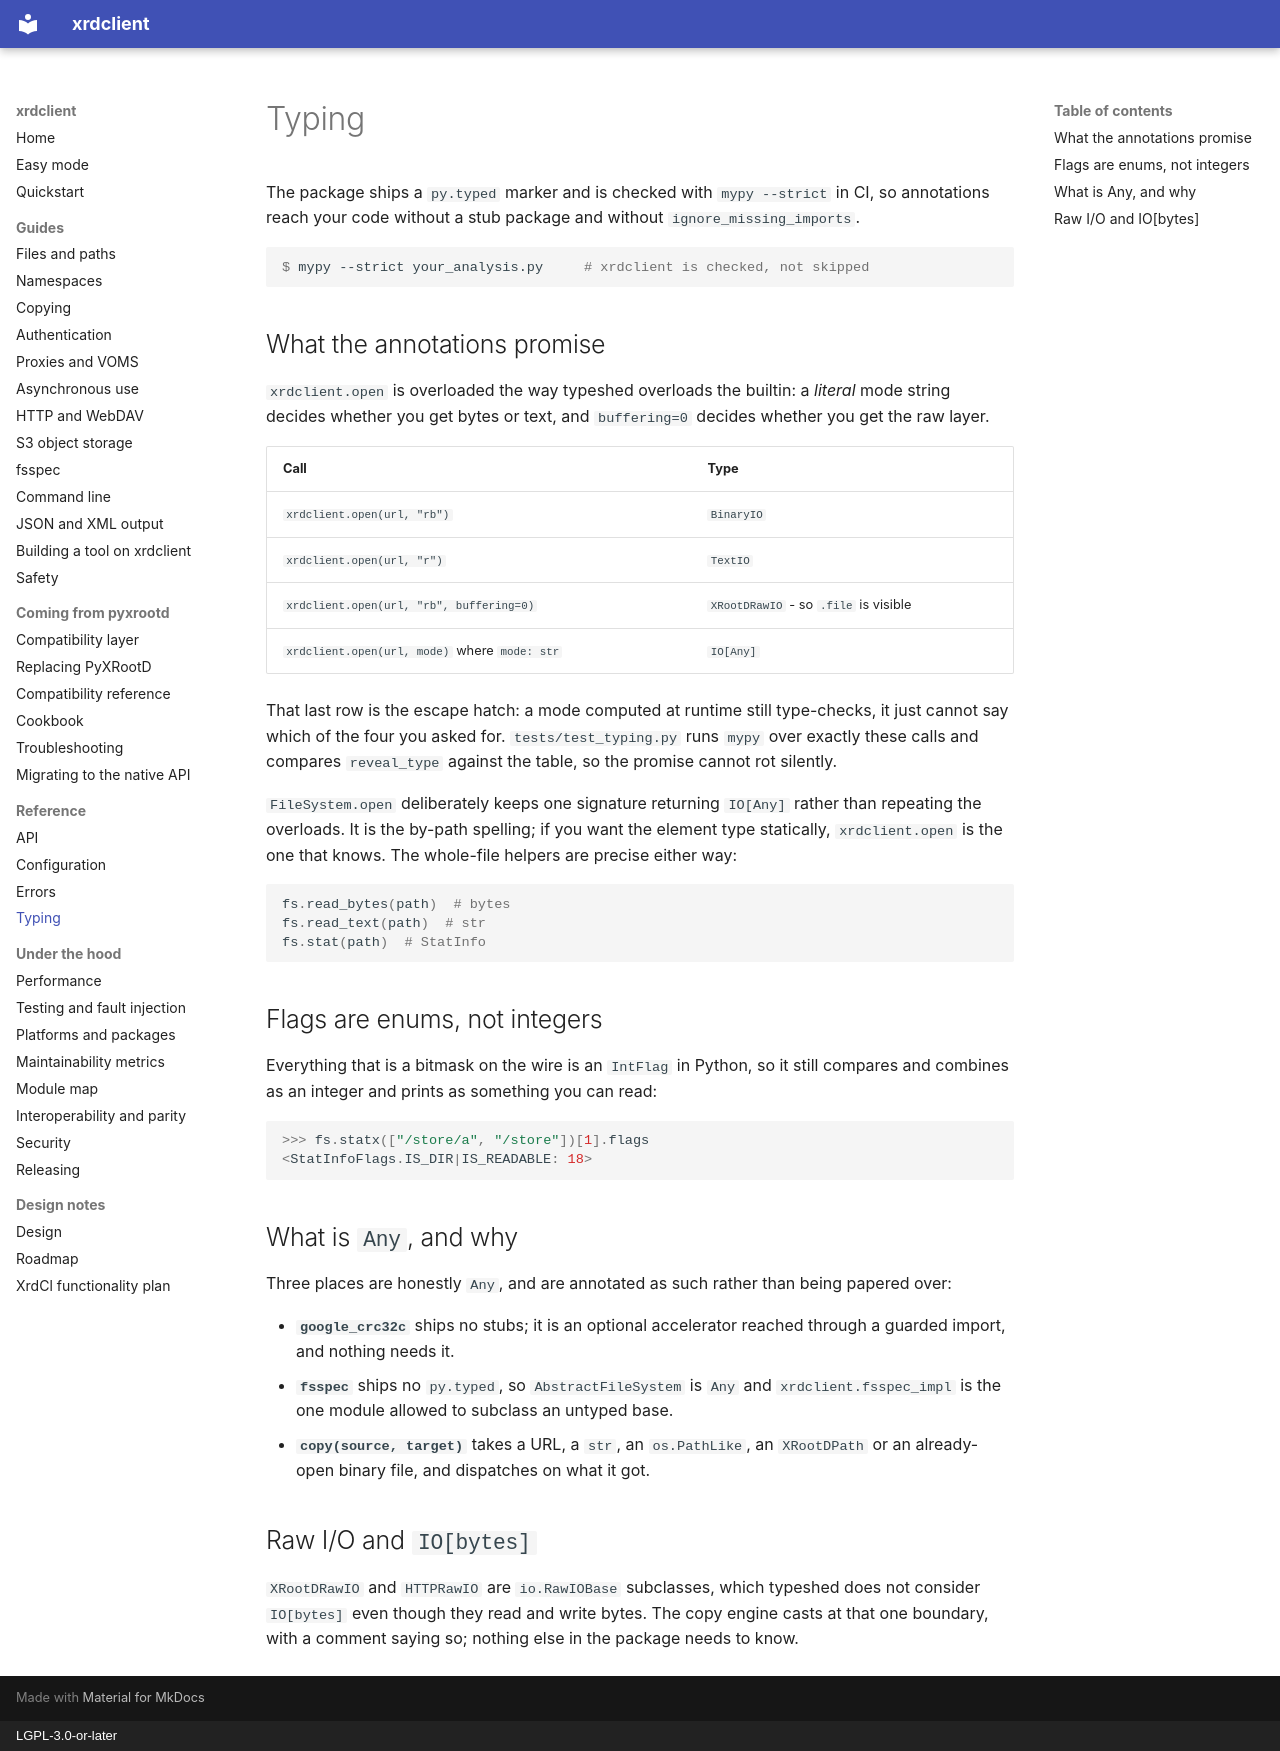

repository: rob-c/xrdclient · page: typing/index.html · generator: mkdocs · copyright: LGPL-3.0-or-later

# Typing

The package ships a `py.typed` marker and is checked with `mypy --strict` in
CI, so annotations reach your code without a stub package and without
`ignore_missing_imports`.

```console
$ mypy --strict your_analysis.py     # xrdclient is checked, not skipped
```

## What the annotations promise

`xrdclient.open` is overloaded the way typeshed overloads the builtin: a *literal*
mode string decides whether you get bytes or text, and `buffering=0` decides
whether you get the raw layer.

| Call | Type |
| --- | --- |
| `xrdclient.open(url, "rb")` | `BinaryIO` |
| `xrdclient.open(url, "r")` | `TextIO` |
| `xrdclient.open(url, "rb", buffering=0)` | `XRootDRawIO` - so `.file` is visible |
| `xrdclient.open(url, mode)` where `mode: str` | `IO[Any]` |

That last row is the escape hatch: a mode computed at runtime still
type-checks, it just cannot say which of the four you asked for.
`tests/test_typing.py` runs `mypy` over exactly these calls and compares
`reveal_type` against the table, so the promise cannot rot silently.

`FileSystem.open` deliberately keeps one signature returning `IO[Any]` rather
than repeating the overloads. It is the by-path spelling; if you want the
element type statically, `xrdclient.open` is the one that knows. The whole-file
helpers are precise either way:

```python
fs.read_bytes(path)  # bytes
fs.read_text(path)  # str
fs.stat(path)  # StatInfo
```

## Flags are enums, not integers

Everything that is a bitmask on the wire is an `IntFlag` in Python, so it
still compares and combines as an integer and prints as something you can
read:

```python
>>> fs.statx(["/store/a", "/store"])[1].flags
<StatInfoFlags.IS_DIR|IS_READABLE: 18>
```

## What is `Any`, and why

Three places are honestly `Any`, and are annotated as such rather than being
papered over:

- **`google_crc32c`** ships no stubs; it is an optional accelerator reached
  through a guarded import, and nothing needs it.
- **`fsspec`** ships no `py.typed`, so `AbstractFileSystem` is `Any` and
  `xrdclient.fsspec_impl` is the one module allowed to subclass an untyped base.
- **`copy(source, target)`** takes a URL, a `str`, an `os.PathLike`, an
  `XRootDPath` or an already-open binary file, and dispatches on what it got.

## Raw I/O and `IO[bytes]`

`XRootDRawIO` and `HTTPRawIO` are `io.RawIOBase` subclasses, which typeshed
does not consider `IO[bytes]` even though they read and write bytes. The copy
engine casts at that one boundary, with a comment saying so; nothing else in
the package needs to know.
